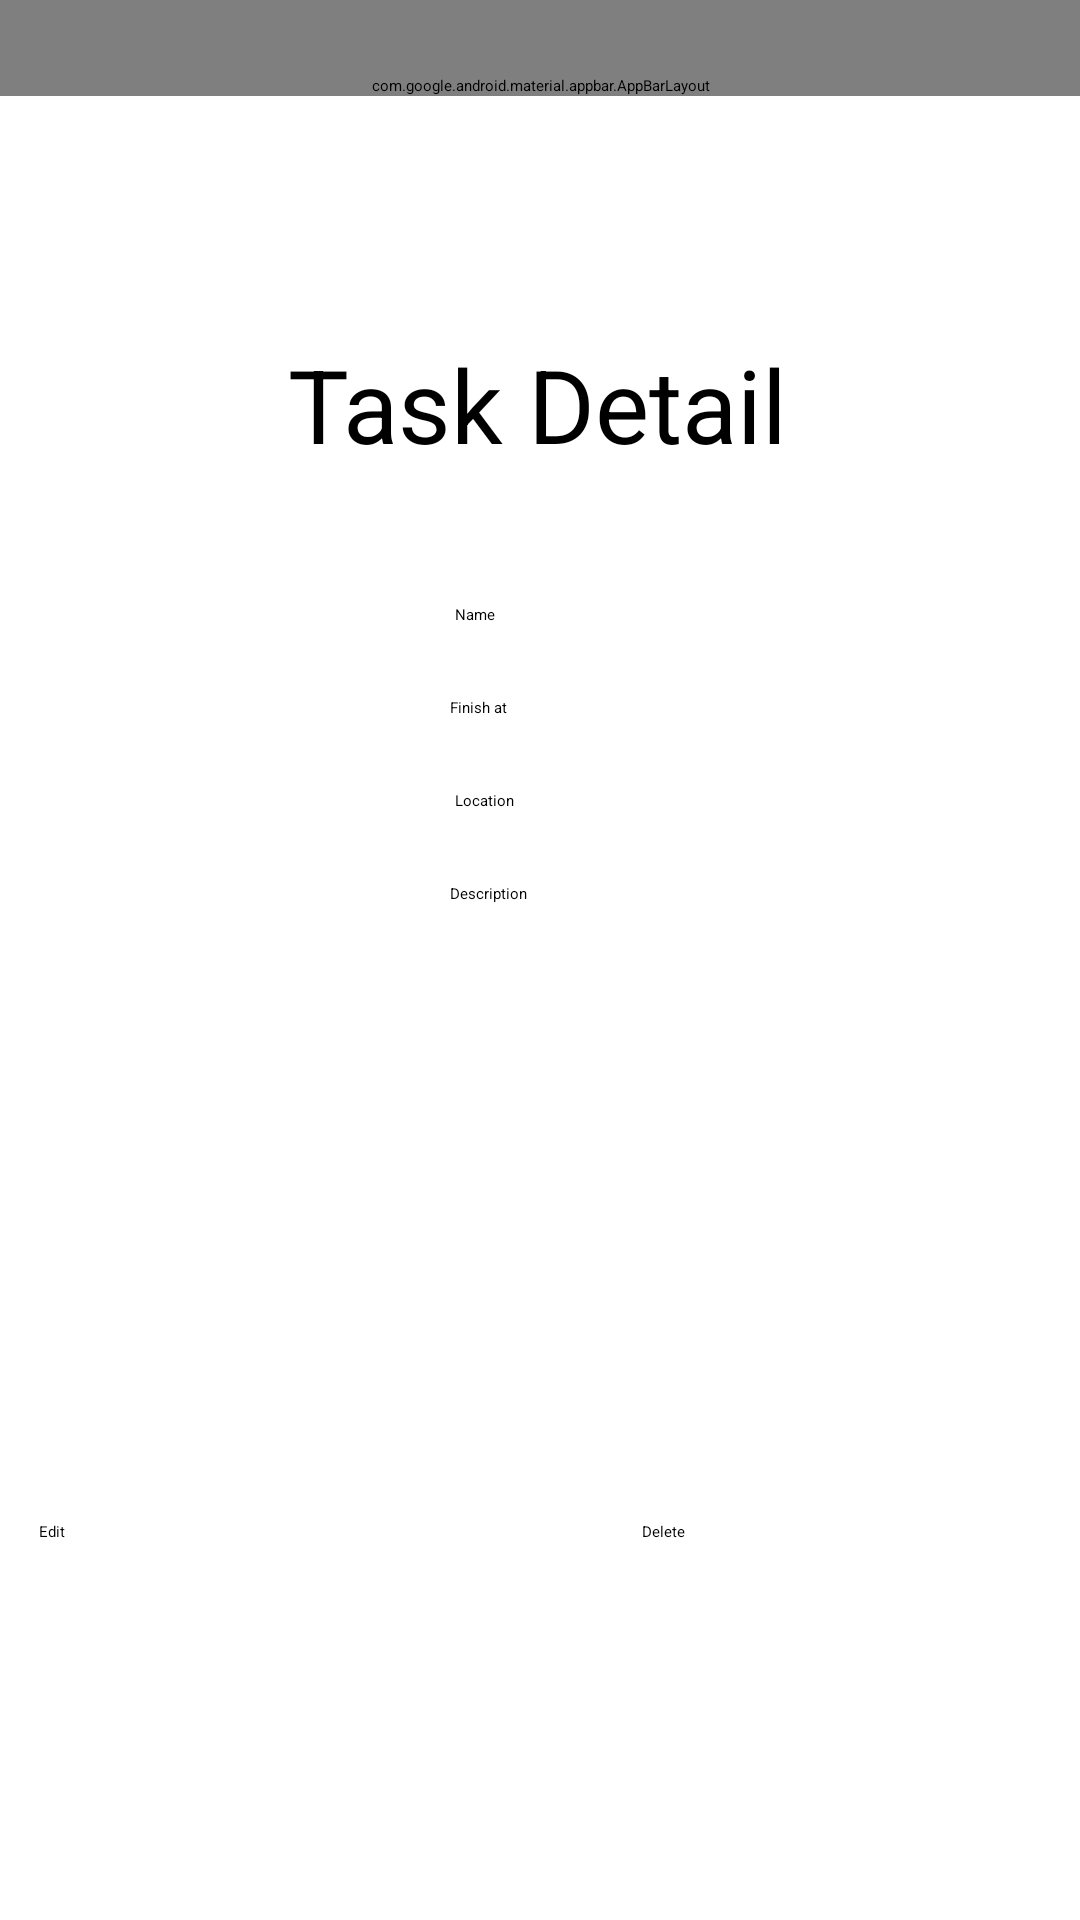

Layout XML and referenced resources for this Android screen:
<!-- AndroidManifest.xml: application theme Theme.Taskmanager -->
<!-- res/layout/activity_task_detail.xml -->
<?xml version="1.0" encoding="utf-8"?>
<androidx.constraintlayout.widget.ConstraintLayout xmlns:android="http://schemas.android.com/apk/res/android"
    xmlns:app="http://schemas.android.com/apk/res-auto"
    xmlns:tools="http://schemas.android.com/tools"
    android:id="@+id/main"
    android:layout_width="match_parent"
    android:layout_height="match_parent"
    tools:context=".TaskDetail">


    <com.google.android.material.appbar.AppBarLayout
        android:layout_width="match_parent"
        android:layout_height="wrap_content"
        android:paddingTop="25dp"
        app:layout_constraintEnd_toEndOf="parent"
        app:layout_constraintStart_toStartOf="parent"
        app:layout_constraintTop_toTopOf="parent">


        <androidx.appcompat.widget.Toolbar
            android:id="@+id/toolbar"
            android:layout_width="match_parent"
            android:layout_height="60dp"
            android:background="?attr/colorPrimary"
            android:minHeight="?attr/actionBarSize"
            android:theme="?attr/actionBarTheme"
            app:titleTextColor="@color/black" />

    </com.google.android.material.appbar.AppBarLayout>

    <androidx.constraintlayout.widget.ConstraintLayout
        android:id="@+id/constraintLayout"
        android:layout_width="match_parent"
        android:layout_height="300dp"
        android:layout_marginTop="28dp"
        app:layout_constraintEnd_toEndOf="parent"
        app:layout_constraintHorizontal_bias="0.0"
        app:layout_constraintStart_toStartOf="parent"
        app:layout_constraintTop_toBottomOf="@+id/textView2">


        <EditText
            android:id="@+id/editTextText2"
            android:layout_width="wrap_content"
            android:layout_height="wrap_content"
            android:layout_marginTop="16dp"
            android:ems="10"
            android:hint="Name"
            android:inputType="text"
            app:layout_constraintEnd_toEndOf="parent"
            app:layout_constraintHorizontal_bias="0.506"
            app:layout_constraintStart_toStartOf="parent"
            app:layout_constraintTop_toTopOf="parent" />

        <EditText
            android:id="@+id/editTextText3"
            android:layout_width="wrap_content"
            android:layout_height="wrap_content"
            android:layout_marginTop="24dp"
            android:ems="10"
            android:hint="Finish at"
            android:inputType="text"
            app:layout_constraintEnd_toEndOf="parent"
            app:layout_constraintStart_toStartOf="parent"
            app:layout_constraintTop_toBottomOf="@+id/editTextText2" />

        <EditText
            android:id="@+id/editTextText4"
            android:layout_width="wrap_content"
            android:layout_height="wrap_content"
            android:layout_marginTop="24dp"
            android:ems="10"
            android:hint="Location"
            android:inputType="text"
            app:layout_constraintEnd_toEndOf="parent"
            app:layout_constraintHorizontal_bias="0.506"
            app:layout_constraintStart_toStartOf="parent"
            app:layout_constraintTop_toBottomOf="@+id/editTextText3" />

        <EditText
            android:id="@+id/editTextText5"
            android:layout_width="wrap_content"
            android:layout_height="wrap_content"
            android:layout_marginTop="24dp"
            android:ems="10"
            android:hint="Description"
            android:inputType="text"
            app:layout_constraintEnd_toEndOf="parent"
            app:layout_constraintStart_toStartOf="parent"
            app:layout_constraintTop_toBottomOf="@+id/editTextText4" />

    </androidx.constraintlayout.widget.ConstraintLayout>

    <TextView
        android:id="@+id/textView2"
        android:layout_width="wrap_content"
        android:layout_height="wrap_content"
        android:layout_marginTop="112dp"
        android:text="Task Detail"
        android:textSize="34sp"
        app:layout_constraintEnd_toEndOf="parent"
        app:layout_constraintHorizontal_bias="0.497"
        app:layout_constraintStart_toStartOf="parent"
        app:layout_constraintTop_toTopOf="parent" />

    <androidx.constraintlayout.widget.ConstraintLayout
        android:layout_width="match_parent"
        android:layout_height="wrap_content"
        app:layout_constraintBottom_toBottomOf="parent"
        app:layout_constraintEnd_toEndOf="parent"
        app:layout_constraintHorizontal_bias="0.0"
        app:layout_constraintStart_toStartOf="parent"
        app:layout_constraintTop_toBottomOf="@+id/constraintLayout"
        app:layout_constraintVertical_bias="0.203">

        <Button
            android:id="@+id/deleteButton"
            android:layout_width="133dp"
            android:layout_height="48dp"
            android:text="Delete"
            app:layout_constraintBottom_toBottomOf="parent"
            app:layout_constraintEnd_toEndOf="parent"
            app:layout_constraintHorizontal_bias="0.942"
            app:layout_constraintStart_toStartOf="parent"
            app:layout_constraintTop_toTopOf="parent" />

        <Button
            android:id="@+id/updateButton"
            android:layout_width="133dp"
            android:layout_height="48dp"
            android:text="Edit"
            app:layout_constraintBottom_toBottomOf="parent"
            app:layout_constraintEnd_toEndOf="parent"
            app:layout_constraintHorizontal_bias="0.057"
            app:layout_constraintStart_toStartOf="parent"
            app:layout_constraintTop_toTopOf="parent" />
    </androidx.constraintlayout.widget.ConstraintLayout>

</androidx.constraintlayout.widget.ConstraintLayout>
<!-- resources referenced by this layout -->
<resources>

  <!-- not gathered from this repository: default colours our renderer supplied (Android Studio template values) -->
  <color name="black">#FF000000</color>
</resources>
